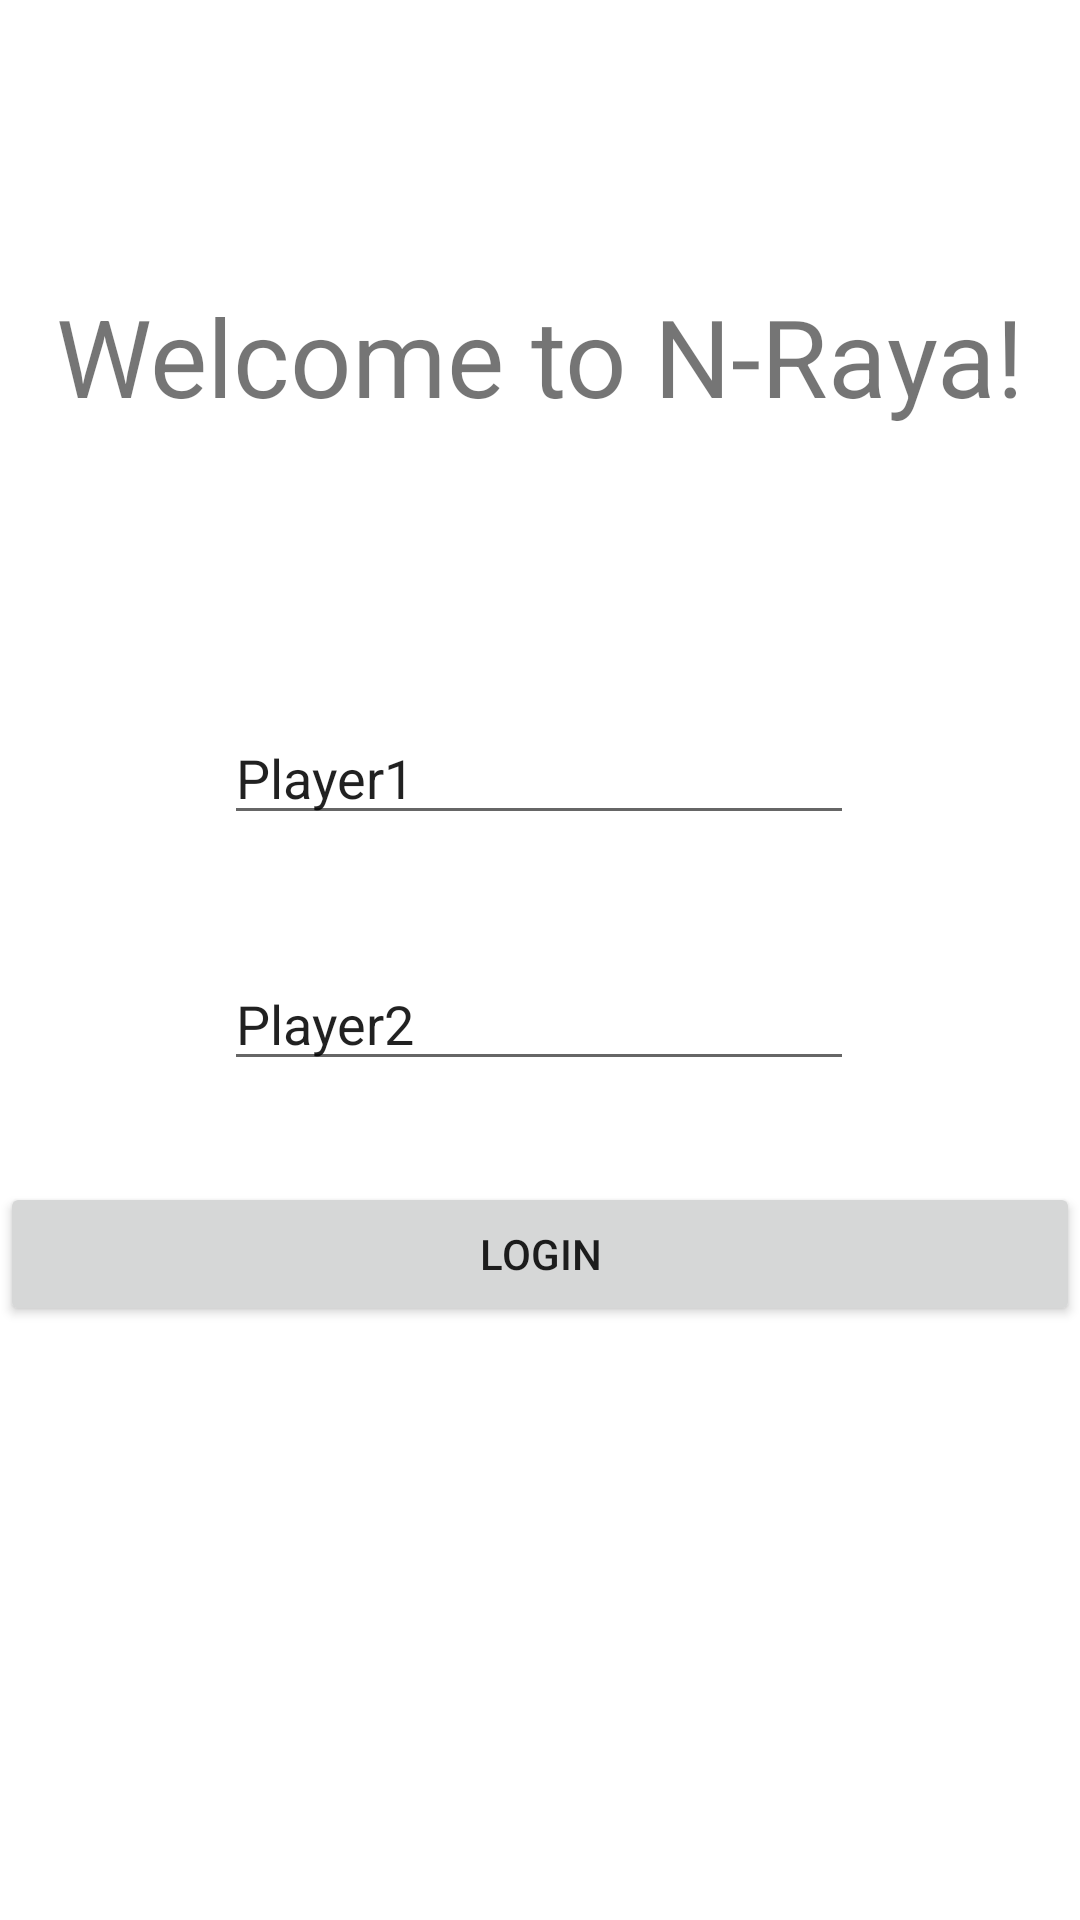

Android layout source for this screen:
<!-- AndroidManifest.xml: application theme Theme.NRaya -->
<!-- res/layout/activity_slogin.xml -->
<?xml version="1.0" encoding="utf-8"?>
<androidx.constraintlayout.widget.ConstraintLayout xmlns:android="http://schemas.android.com/apk/res/android"
    xmlns:app="http://schemas.android.com/apk/res-auto"
    xmlns:tools="http://schemas.android.com/tools"
    android:layout_width="match_parent"
    android:layout_height="match_parent"
    tools:context=".SLogin">

    <EditText
        android:id="@+id/user1"
        android:layout_width="wrap_content"
        android:layout_height="wrap_content"
        android:ems="10"
        android:inputType="textPersonName"
        android:text="Player1"
        app:layout_constraintBottom_toBottomOf="parent"
        app:layout_constraintEnd_toEndOf="parent"
        app:layout_constraintHorizontal_bias="0.497"
        app:layout_constraintStart_toStartOf="parent"
        app:layout_constraintTop_toTopOf="parent"
        app:layout_constraintVertical_bias="0.396" />

    <EditText
        android:id="@+id/user2"
        android:layout_width="wrap_content"
        android:layout_height="wrap_content"
        android:ems="10"
        android:inputType="textPersonName"
        android:text="Player2"
        app:layout_constraintBottom_toBottomOf="parent"
        app:layout_constraintEnd_toEndOf="parent"
        app:layout_constraintHorizontal_bias="0.497"
        app:layout_constraintStart_toStartOf="parent"
        app:layout_constraintTop_toBottomOf="@+id/user1"
        app:layout_constraintVertical_bias="0.127" />

    <TextView
        android:id="@+id/welcome"
        android:layout_width="wrap_content"
        android:layout_height="wrap_content"
        android:text="Welcome to N-Raya!"
        android:textSize="36sp"
        app:layout_constraintBottom_toTopOf="@+id/user1"
        app:layout_constraintEnd_toEndOf="parent"
        app:layout_constraintStart_toStartOf="parent"
        app:layout_constraintTop_toTopOf="parent" />

    <Button
        android:id="@+id/b_login"
        android:layout_width="0dp"
        android:layout_height="wrap_content"
        android:text="login"
        app:layout_constraintBottom_toBottomOf="parent"
        app:layout_constraintEnd_toEndOf="parent"
        app:layout_constraintHorizontal_bias="0.0"
        app:layout_constraintStart_toStartOf="parent"
        app:layout_constraintTop_toBottomOf="@+id/user2"
        app:layout_constraintVertical_bias="0.145" />
</androidx.constraintlayout.widget.ConstraintLayout>
<!-- resources referenced by this layout -->
<resources>
  <style name="Theme.NRaya" parent="Theme.MaterialComponents.DayNight.DarkActionBar">
          
          <item name="colorPrimary">@color/purple_500</item>
          <item name="colorPrimaryVariant">@color/purple_700</item>
          <item name="colorOnPrimary">@color/white</item>
          
          <item name="colorSecondary">@color/teal_200</item>
          <item name="colorSecondaryVariant">@color/teal_700</item>
          <item name="colorOnSecondary">@color/black</item>
          
          <item name="android:statusBarColor" tools:targetApi="l">?attr/colorPrimaryVariant</item>
          
      </style>
  <!-- not gathered from this repository: default colours our renderer supplied (Android Studio template values) -->
  <color name="purple_500">#FF6200EE</color>
  <color name="purple_700">#FF3700B3</color>
  <color name="teal_200">#FF03DAC5</color>
  <color name="teal_700">#FF018786</color>
  <color name="black">#FF000000</color>
  <color name="white">#FFFFFFFF</color>
</resources>
